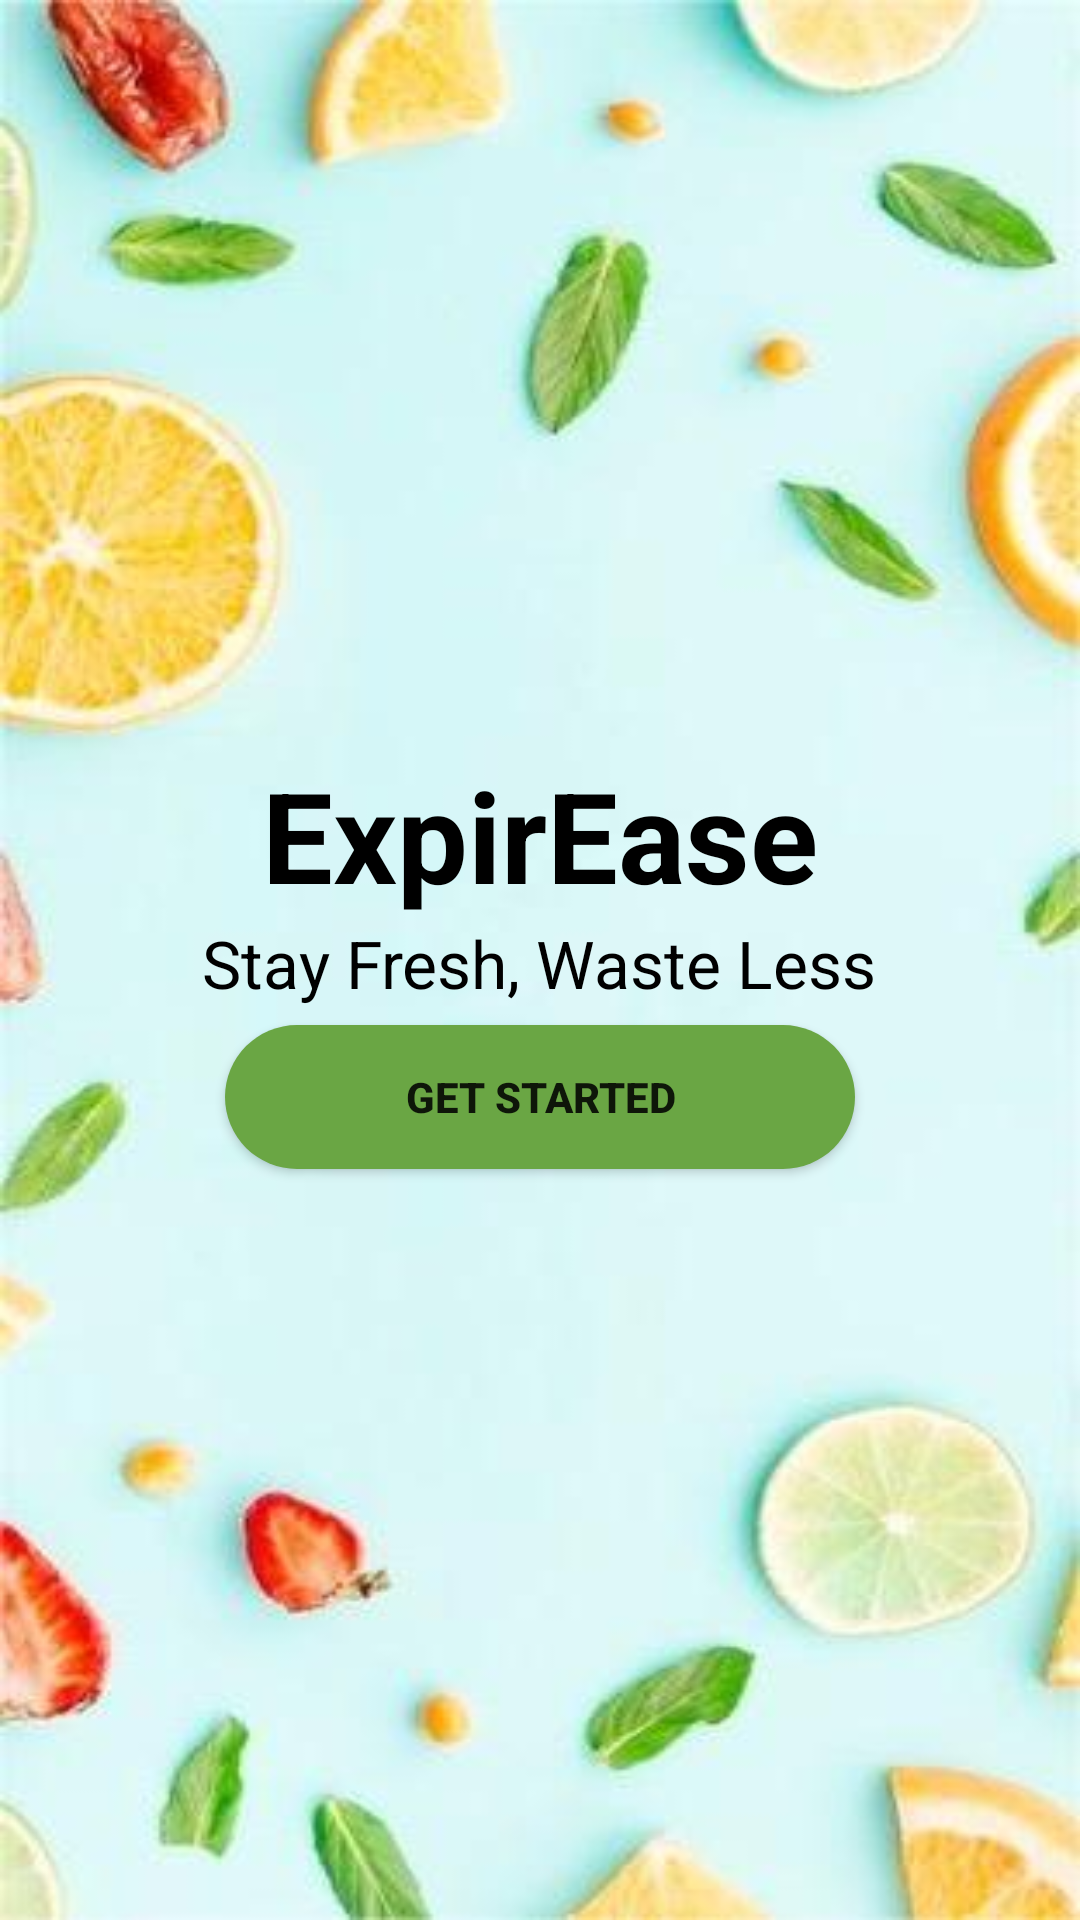

Android layout source for this screen:
<!-- AndroidManifest.xml: application theme Theme.ExpirEase -->
<!-- res/layout/activity_splash_screen.xml -->
<?xml version="1.0" encoding="utf-8"?>
<LinearLayout xmlns:android="http://schemas.android.com/apk/res/android"
    xmlns:app="http://schemas.android.com/apk/res-auto"
    xmlns:tools="http://schemas.android.com/tools"
    android:id="@+id/main"
    android:layout_width="match_parent"
    android:layout_height="match_parent"
    tools:context=".SplashScreenActivity"
    android:orientation="vertical"
    android:gravity="center"
    android:background = "@drawable/bg_splash_screen">

    <TextView
        android:layout_width="wrap_content"
        android:layout_height="wrap_content"
        android:text="ExpirEase"
        android:textColor="@color/black"
        android:textStyle="bold"
        android:textSize="42sp"
        />

    <TextView
        android:layout_width="wrap_content"
        android:layout_height="wrap_content"
        android:text="Stay Fresh, Waste Less"
        android:textColor="@color/black"
        android:textSize="22sp"
        android:layout_marginBottom="6dp"
        />

    <Button
        android:id="@+id/start_button"
        android:layout_width="wrap_content"
        android:layout_height="wrap_content"
        android:text="GET STARTED"
        android:textStyle="bold"
        android:paddingHorizontal="60dp"
        android:background="@drawable/bg_shape_splash_screen"/>

</LinearLayout>
<!-- resources referenced by this layout -->
<resources>
  <color name="black">#FF000000</color>
  <!-- drawable bg_shape_splash_screen (drawable) -->
  <?xml version="1.0" encoding="utf-8"?>
  <selector xmlns:android="http://schemas.android.com/apk/res/android">
      <item>
          <shape android:shape="rectangle">
              <corners android:radius="30dp"/>
              <solid android:color="@color/primaryColor"/>
          </shape>
  
      </item>
  </selector>
  <!-- drawable bg_splash_screen: jpg bitmap (drawable, 17274 bytes) -->
  <style name="Theme.ExpirEase" parent="Theme.MaterialComponents.Light.NoActionBar">
          <item name="android:windowBackground">@color/white</item>
          <item name="android:colorBackground">@color/white</item>
          <item name="materialButtonStyle">@style/CustomButton</item>
      </style>
  <color name="primaryColor">#6AA644</color>
  <color name="white">#FFFFFFFF</color>
  <style name="CustomButton" parent="Widget.MaterialComponents.Button">
          <item name="backgroundTint">@color/primaryColor</item>
          <item name="cornerRadius">12dp</item>
          <item name="android:textColor">@color/white</item>
          <item name="rippleColor">@color/custom_ripple_color</item>
          <item name="android:minHeight">50dp</item>
      </style>
  <color name="custom_ripple_color">#66FFFFFF</color>
</resources>
